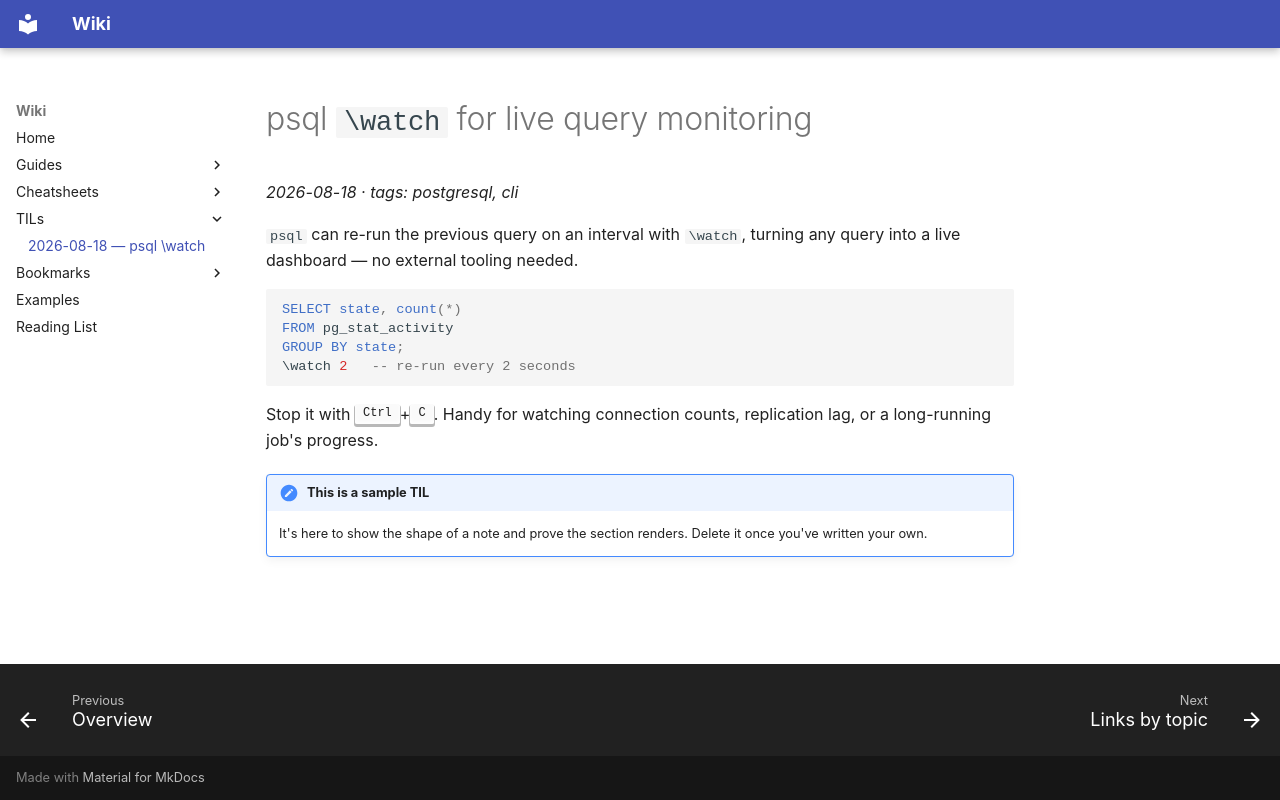

repository: makualiyev/wiki-repo · page: til/2026-08-18-psql-watch/index.html · generator: mkdocs

# psql `\watch` for live query monitoring

*2026-08-18 · tags: postgresql, cli*

`psql` can re-run the previous query on an interval with `\watch`, turning any
query into a live dashboard — no external tooling needed.

```sql
SELECT state, count(*)
FROM pg_stat_activity
GROUP BY state;
\watch 2   -- re-run every 2 seconds
```

Stop it with <kbd>Ctrl</kbd>+<kbd>C</kbd>. Handy for watching connection counts,
replication lag, or a long-running job's progress.

!!! note "This is a sample TIL"
    It's here to show the shape of a note and prove the section renders. Delete
    it once you've written your own.
